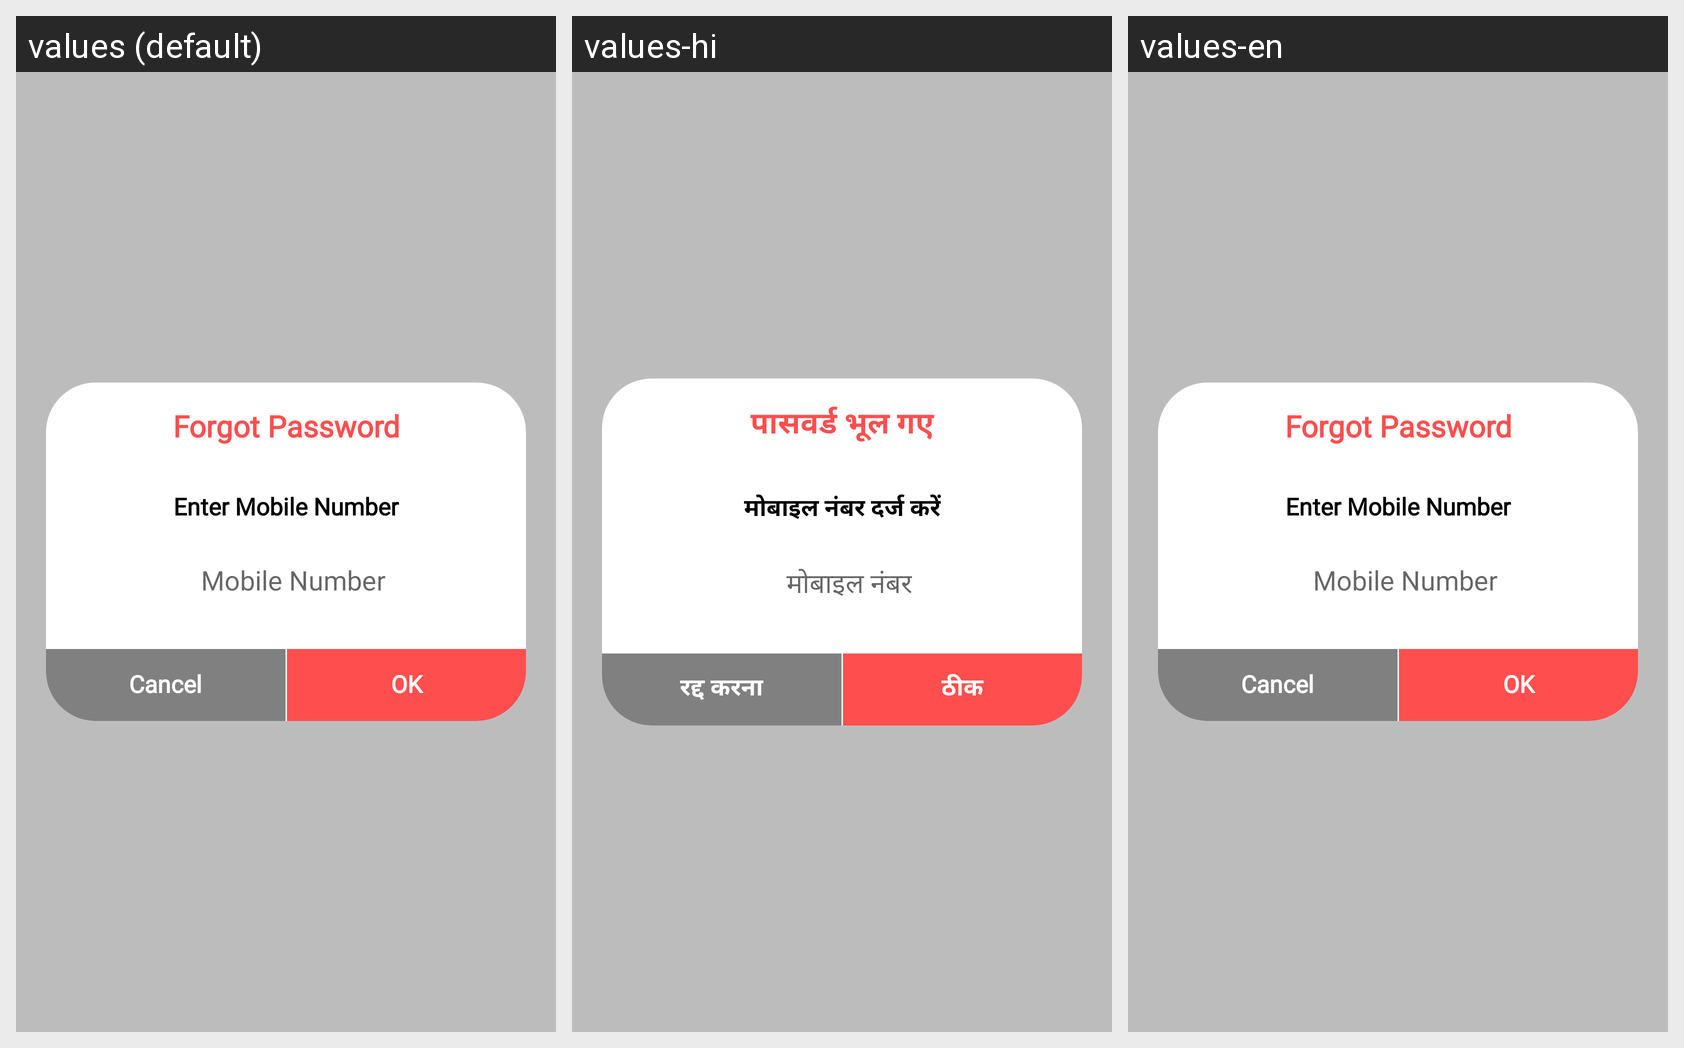

Locale-by-locale string values for the Android screen shown in this grid:
Android screen res/layout/forgot_password_popup.xml rendered under 3 locales, left to right: values (default), values-hi, values-en. Device: Nexus 5 (rendered at 1080×1920; each locale shown at half size, 540×960, under a caption strip naming it); theme AppTheme.NoActionBar.
Strings drawn on this screen, with the default value and each locale's value (text and hints the layout hard-codes, and strings that could not be matched under every locale, appear in the picture but are not listed):

forgot_password_title
  values: Forgot Password
  values-hi: पासवर्ड भूल गए
  values-en: Forgot Password

entermobilenumber
  values: Enter Mobile Number
  values-hi: मोबाइल नंबर दर्ज करें
  values-en: Enter Mobile Number

mobile_number
  values: Mobile Number
  values-hi: मोबाइल नंबर
  values-en: Mobile Number

cancel
  values: Cancel
  values-hi: रद्द करना
  values-en: Cancel

ok
  values: OK
  values-hi: ठीक
  values-en: OK
